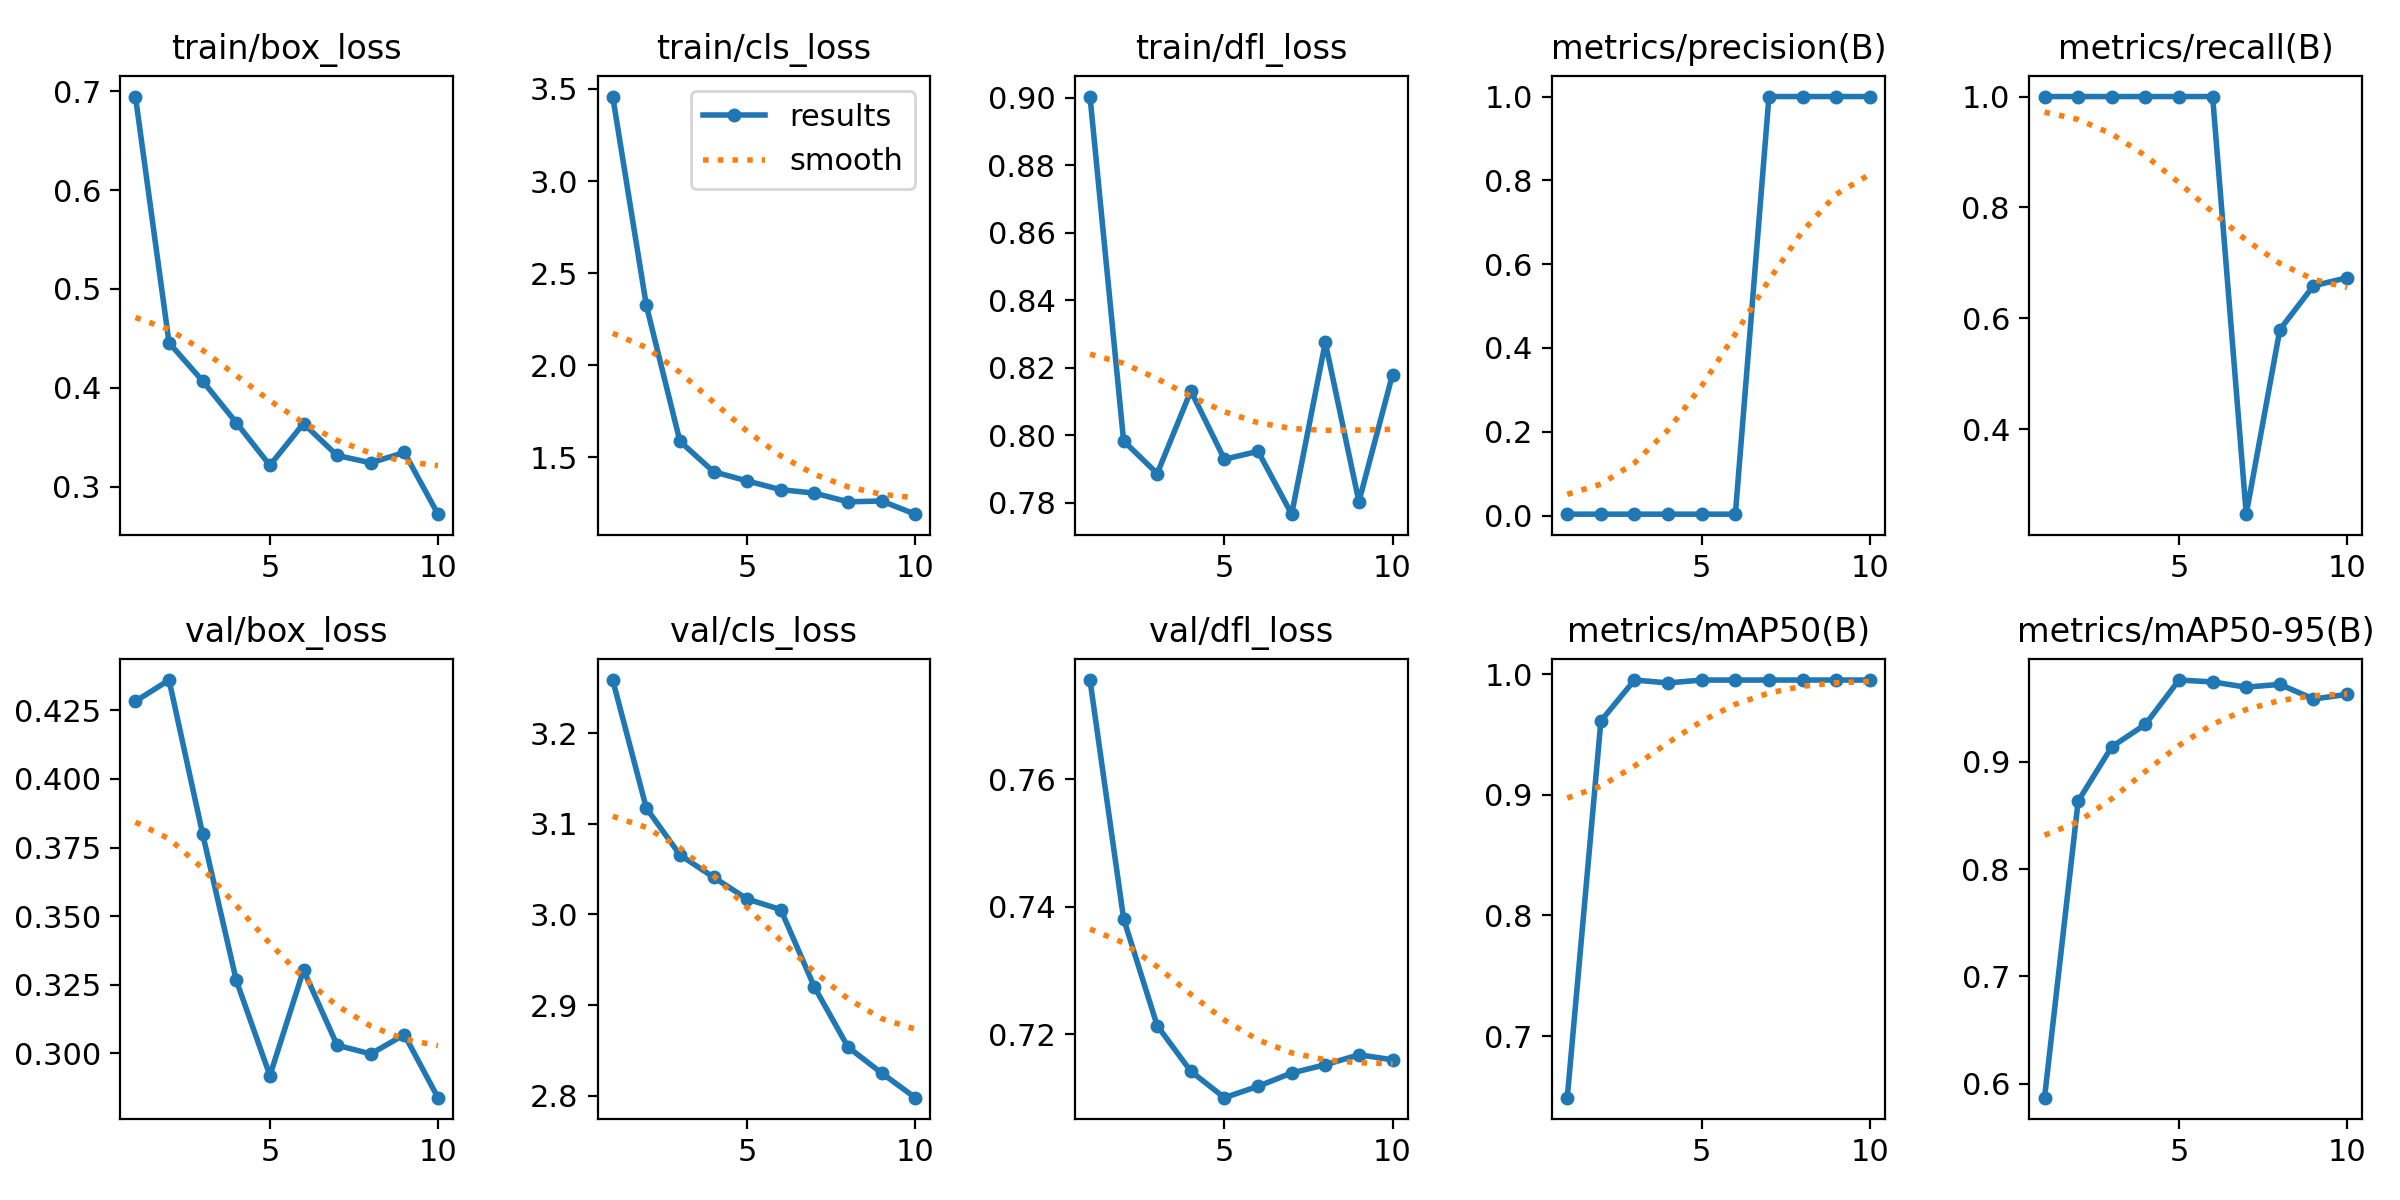

Values plotted in this chart, from the file beside it:
epoch, time, train/box_loss, train/cls_loss, train/dfl_loss, metrics/precision(B), metrics/recall(B), metrics/mAP50(B), metrics/mAP50-95(B), val/box_loss, val/cls_loss, val/dfl_loss, lr/pg0, lr/pg1, lr/pg2
1, 29.69, 0.6947, 3.459, 0.9004, 0.00333, 1, 0.649, 0.5868, 0.4283, 3.259, 0.7756, 8e-05, 8e-05, 8e-05
2, 60.89, 0.4455, 2.324, 0.7983, 0.00333, 1, 0.9611, 0.8634, 0.4361, 3.117, 0.7381, 0.0001622, 0.0001622, 0.0001622
3, 90.33, 0.4069, 1.586, 0.7886, 0.00333, 1, 0.995, 0.914, 0.3799, 3.066, 0.7213, 0.0002246, 0.0002246, 0.0002246
4, 119.9, 0.3647, 1.421, 0.8131, 0.00333, 1, 0.9926, 0.9348, 0.3266, 3.041, 0.7141, 0.0002671, 0.0002671, 0.0002671
5, 149.6, 0.3215, 1.371, 0.7929, 0.00333, 1, 0.995, 0.9762, 0.2919, 3.017, 0.71, 0.0002899, 0.0002899, 0.0002899
6, 178.6, 0.3639, 1.323, 0.7952, 0.00333, 1, 0.995, 0.9745, 0.3303, 3.005, 0.7118, 0.0002929, 0.0002929, 0.0002929
7, 207.6, 0.3316, 1.305, 0.7766, 1, 0.2469, 0.995, 0.9696, 0.3029, 2.92, 0.7139, 0.0002761, 0.0002761, 0.0002761
8, 236.5, 0.3241, 1.257, 0.8275, 1, 0.5796, 0.995, 0.9722, 0.2998, 2.854, 0.7152, 0.0002395, 0.0002395, 0.0002395
9, 265.4, 0.3346, 1.262, 0.7803, 1, 0.6587, 0.995, 0.9585, 0.3068, 2.825, 0.7167, 0.000183, 0.000183, 0.000183
10, 294.3, 0.2721, 1.19, 0.818, 1, 0.6733, 0.995, 0.9629, 0.2838, 2.798, 0.7159, 0.0001068, 0.0001068, 0.0001068
